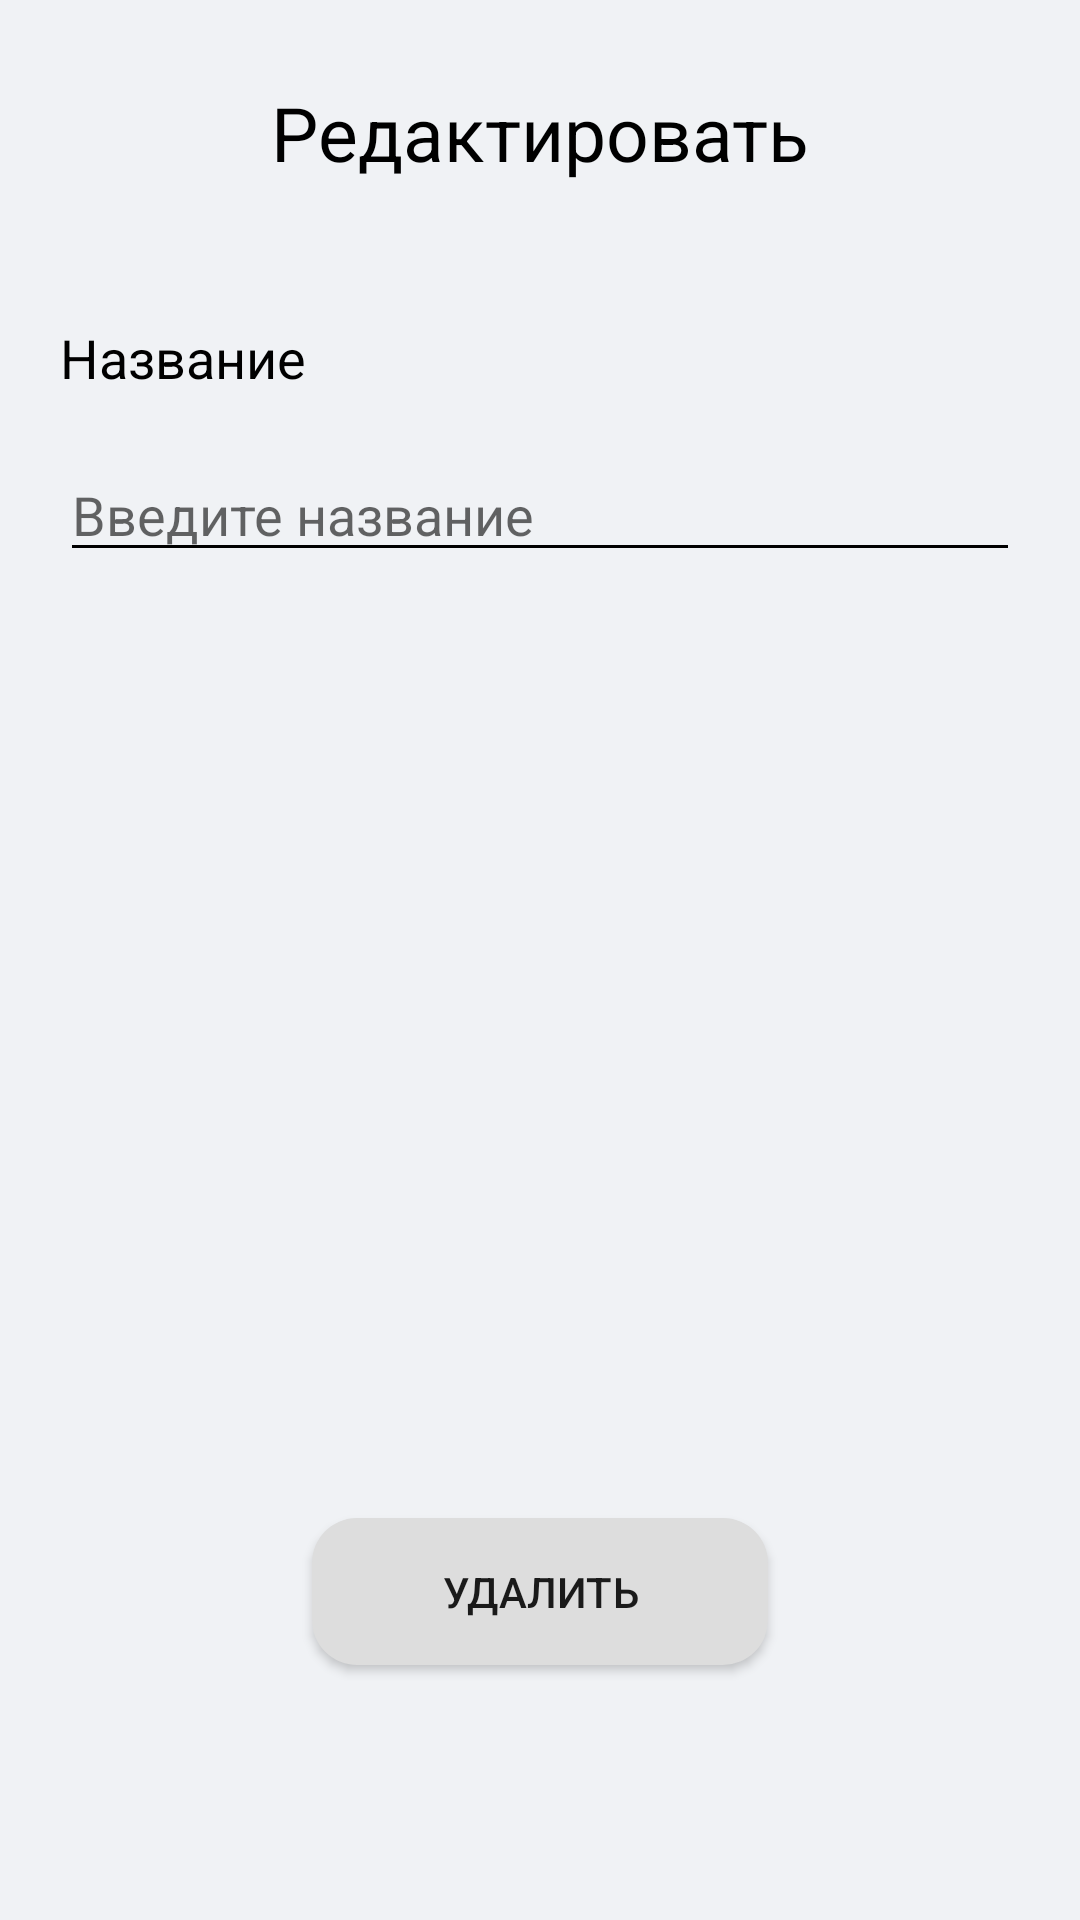

Android layout source for this screen:
<!-- AndroidManifest.xml: application theme Theme.EPass -->
<!-- res/layout/activity_edit_pass.xml -->
<?xml version="1.0" encoding="utf-8"?>
<layout
    xmlns:android="http://schemas.android.com/apk/res/android"
    xmlns:app="http://schemas.android.com/apk/res-auto"
    xmlns:tools="http://schemas.android.com/tools">

    <androidx.constraintlayout.widget.ConstraintLayout
        android:layout_width="match_parent"
        android:layout_height="match_parent"
        android:background="@color/background"
        tools:context=".presentation.ui.EditActivity">


        <com.google.android.material.appbar.AppBarLayout
            android:id="@+id/appbar"
            android:layout_width="match_parent"
            android:layout_height="wrap_content"
            android:background="@null"
            app:layout_constraintTop_toTopOf="parent"
            android:layout_marginTop="16dp"
            android:elevation="0dp"
            app:elevation="0dp">
            <androidx.constraintlayout.widget.ConstraintLayout
                android:layout_width="match_parent"
                android:layout_height="?attr/actionBarSize"
                android:layout_marginLeft="20dp"
                android:layout_marginRight="20dp">

                <ImageButton
                    android:id="@+id/btn_back"
                    android:layout_width="wrap_content"
                    android:layout_height="wrap_content"
                    app:layout_constraintTop_toTopOf="parent"
                    app:layout_constraintBottom_toBottomOf="parent"
                    app:layout_constraintLeft_toLeftOf="parent"
                    android:background="@drawable/ic_back"
                    />
                <TextView
                    android:id="@+id/title"
                    android:layout_width="wrap_content"
                    android:layout_height="wrap_content"
                    android:text="Редактировать"
                    android:singleLine="true"
                    app:layout_constraintTop_toTopOf="@id/btn_ready"
                    app:layout_constraintBottom_toBottomOf="@id/btn_ready"
                    app:layout_constraintStart_toEndOf="@+id/btn_back"
                    app:layout_constraintEnd_toStartOf="@id/btn_ready"
                    android:textColor="@color/black"
                    android:textStyle="normal"
                    android:textSize="25sp"
                    />

                <ImageButton
                    android:id="@+id/btn_ready"
                    android:layout_width="wrap_content"
                    android:layout_height="wrap_content"
                    app:layout_constraintBottom_toBottomOf="parent"
                    app:layout_constraintTop_toTopOf="parent"
                    android:background="@drawable/ic_btn_ready"
                    app:layout_constraintRight_toRightOf="parent"
                    />
            </androidx.constraintlayout.widget.ConstraintLayout>

        </com.google.android.material.appbar.AppBarLayout>

        <TextView
            android:id="@+id/tv_name"
            android:layout_width="wrap_content"
            android:layout_height="wrap_content"
            app:layout_constraintTop_toBottomOf="@id/appbar"
            app:layout_constraintStart_toStartOf="parent"
            android:layout_marginLeft="20dp"
            android:layout_marginRight="20dp"
            android:layout_marginTop="35dp"
            android:text="Название"
            android:textSize="18sp"
            android:textStyle="normal"
            android:textColor="@color/black"/>
        <EditText
            android:id="@+id/et_name"
            android:layout_width="match_parent"
            android:layout_height="wrap_content"
            app:layout_constraintTop_toBottomOf="@id/tv_name"
            app:layout_constraintStart_toStartOf="parent"
            android:layout_marginLeft="20dp"
            android:layout_marginRight="20dp"
            android:hint="Введите название"
            android:layout_marginTop="18dp"
            android:textSize="18sp"
            android:textStyle="normal"
            android:singleLine="true"
            android:maxLength="30"
            android:backgroundTint="@color/black" />

        <androidx.appcompat.widget.AppCompatButton
            android:id="@+id/delete_pass_button"
            android:layout_width="152dp"
            android:layout_height="49dp"
            android:layout_marginBottom="85dp"
            android:background="@drawable/delete_button"
            android:text="@string/delete"
            android:textColor="@color/text_black"
            android:textSize="14sp"
            app:layout_constraintBottom_toBottomOf="parent"
            app:layout_constraintEnd_toEndOf="parent"
            app:layout_constraintStart_toStartOf="parent" />

    </androidx.constraintlayout.widget.ConstraintLayout>

</layout>
<!-- resources referenced by this layout -->
<resources>
  <color name="background">#F0F2F5</color>
  <color name="black">#FF000000</color>
  <color name="text_black">#1A1A1A</color>
  <!-- drawable delete_button (drawable) -->
  <?xml version="1.0" encoding="utf-8"?>
  <shape xmlns:android="http://schemas.android.com/apk/res/android"
      android:shape="rectangle">
      <solid android:color="#DDDDDD" />
      <corners
          android:bottomRightRadius="15dp"
          android:bottomLeftRadius="15dp"
          android:topLeftRadius="15dp"
          android:topRightRadius="15dp"/>
  
  </shape>
  <string name="delete">Удалить</string>
  <style name="Theme.EPass" parent="Theme.MaterialComponents.DayNight.NoActionBar">
          
          <item name="colorPrimary">@android:color/transparent</item>
          
          <item name="colorSecondary">@color/black</item>
          <item name="colorSecondaryVariant">@color/black</item>
          <item name="colorOnSecondary">@color/black</item>
          
          <item name="android:statusBarColor" tools:targetApi="l">@color/black</item>
          
          <item name="bottomSheetDialogTheme">@style/AppBottomSheetDialogTheme</item>
          
          <item name="windowNoTitle">true</item>
          <item name="windowActionBar">false</item>
      </style>
  <style name="AppBottomSheetDialogTheme" parent="Theme.Design.Light.BottomSheetDialog">
          <item name="bottomSheetStyle">@style/AppModalStyle</item>
      </style>
  <style name="AppModalStyle" parent="Widget.Design.BottomSheet.Modal">
          <item name="android:background">@drawable/rounded_corners_dialog</item>
      </style>
</resources>
